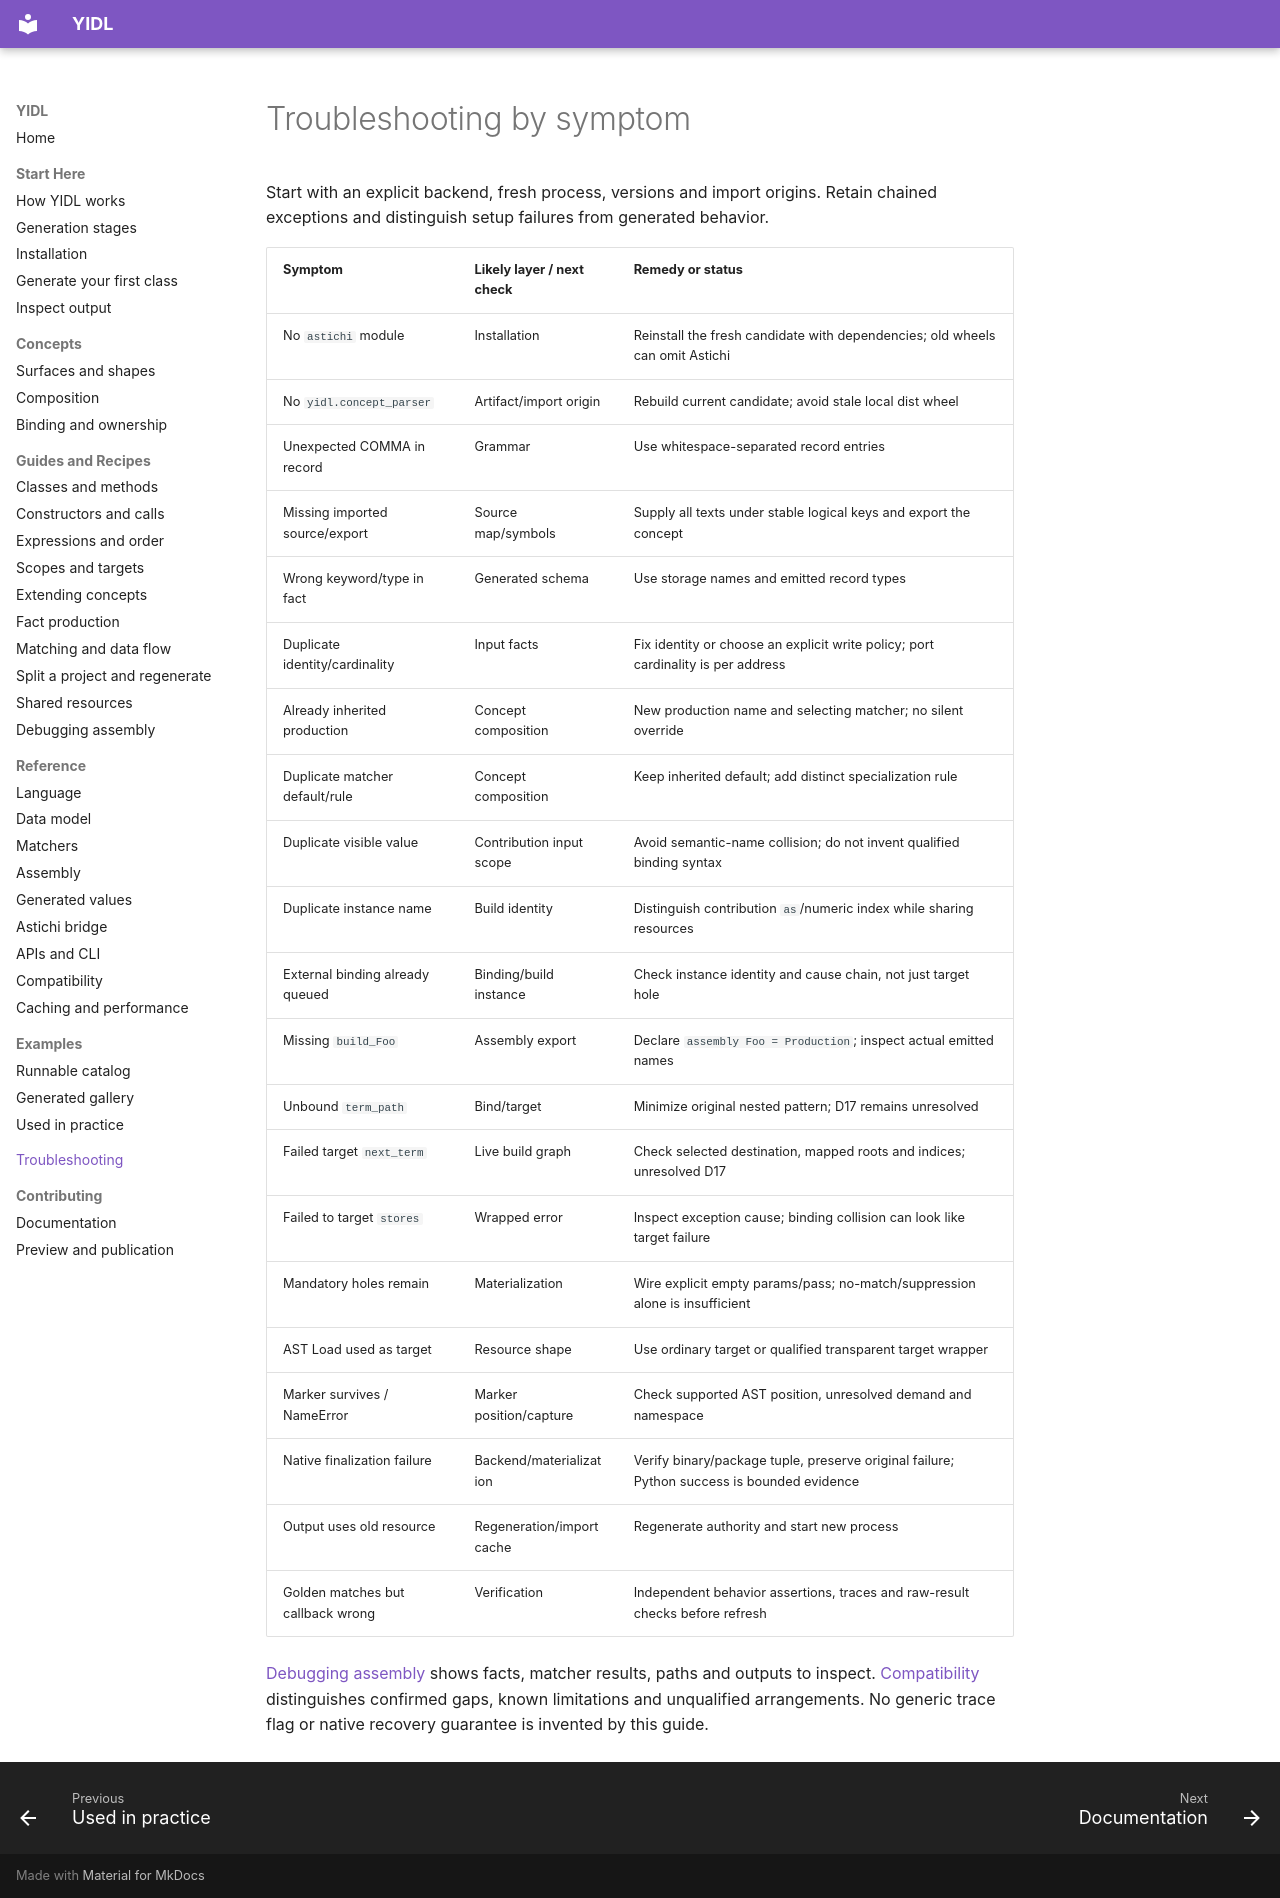

repository: owebeeone/yidl · page: troubleshooting/index.html · generator: mkdocs

# Troubleshooting by symptom

Start with an explicit backend, fresh process, versions and import origins.
Retain chained exceptions and distinguish setup failures from generated behavior.

| Symptom | Likely layer / next check | Remedy or status |
| --- | --- | --- |
| No `astichi` module | Installation | Reinstall the fresh candidate with dependencies; old wheels can omit Astichi |
| No `yidl.concept_parser` | Artifact/import origin | Rebuild current candidate; avoid stale local dist wheel |
| Unexpected COMMA in record | Grammar | Use whitespace-separated record entries |
| Missing imported source/export | Source map/symbols | Supply all texts under stable logical keys and export the concept |
| Wrong keyword/type in fact | Generated schema | Use storage names and emitted record types |
| Duplicate identity/cardinality | Input facts | Fix identity or choose an explicit write policy; port cardinality is per address |
| Already inherited production | Concept composition | New production name and selecting matcher; no silent override |
| Duplicate matcher default/rule | Concept composition | Keep inherited default; add distinct specialization rule |
| Duplicate visible value | Contribution input scope | Avoid semantic-name collision; do not invent qualified binding syntax |
| Duplicate instance name | Build identity | Distinguish contribution `as`/numeric index while sharing resources |
| External binding already queued | Binding/build instance | Check instance identity and cause chain, not just target hole |
| Missing `build_Foo` | Assembly export | Declare `assembly Foo = Production`; inspect actual emitted names |
| Unbound `term_path` | Bind/target | Minimize original nested pattern; D17 remains unresolved |
| Failed target `next_term` | Live build graph | Check selected destination, mapped roots and indices; unresolved D17 |
| Failed to target `stores` | Wrapped error | Inspect exception cause; binding collision can look like target failure |
| Mandatory holes remain | Materialization | Wire explicit empty params/pass; no-match/suppression alone is insufficient |
| AST Load used as target | Resource shape | Use ordinary target or qualified transparent target wrapper |
| Marker survives / NameError | Marker position/capture | Check supported AST position, unresolved demand and namespace |
| Native finalization failure | Backend/materialization | Verify binary/package tuple, preserve original failure; Python success is bounded evidence |
| Output uses old resource | Regeneration/import cache | Regenerate authority and start new process |
| Golden matches but callback wrong | Verification | Independent behavior assertions, traces and raw-result checks before refresh |

[Debugging assembly](../guides/debugging-assembly.md) shows facts, matcher results,
paths and outputs to inspect. [Compatibility](../reference/compatibility.md)
distinguishes confirmed gaps, known limitations and unqualified arrangements.
No generic trace flag or native recovery guarantee is invented by this guide.
